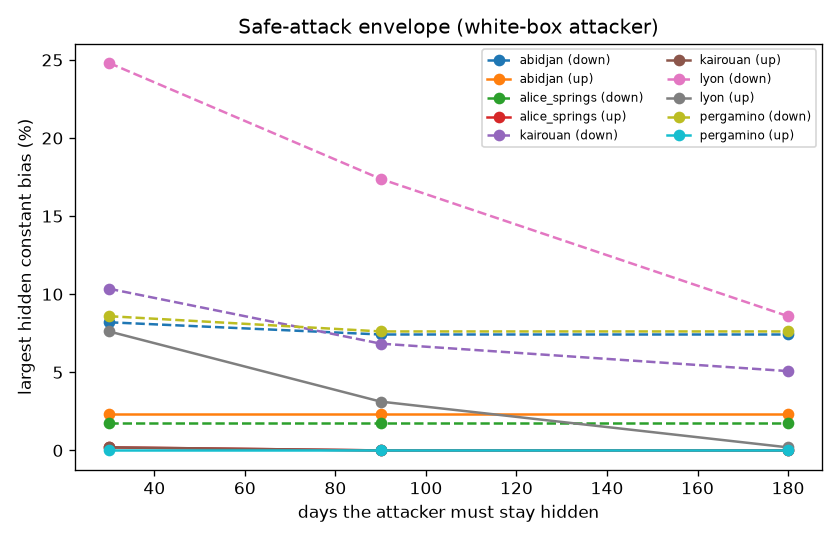

Values plotted in this chart, from the file beside it:
site, start, direction, horizon_days, max_hidden_bias
kairouan, 2024-03-01, up, 30, 0.001953
kairouan, 2024-03-01, up, 90, 0.0
kairouan, 2024-03-01, up, 180, 0.0
kairouan, 2024-03-01, down, 30, 0.1035
kairouan, 2024-03-01, down, 90, 0.06836
kairouan, 2024-03-01, down, 180, 0.05078
alice_springs, 2024-03-01, up, 30, 0.001953
alice_springs, 2024-03-01, up, 90, 0.0
alice_springs, 2024-03-01, up, 180, 0.0
alice_springs, 2024-03-01, down, 30, 0.01758
alice_springs, 2024-03-01, down, 90, 0.01758
alice_springs, 2024-03-01, down, 180, 0.01758
lyon, 2024-03-01, up, 30, 0.07617
lyon, 2024-03-01, up, 90, 0.03125
lyon, 2024-03-01, up, 180, 0.001953
lyon, 2024-03-01, down, 30, 0.248
lyon, 2024-03-01, down, 90, 0.1738
lyon, 2024-03-01, down, 180, 0.08594
abidjan, 2024-03-01, up, 30, 0.02344
abidjan, 2024-03-01, up, 90, 0.02344
abidjan, 2024-03-01, up, 180, 0.02344
abidjan, 2024-03-01, down, 30, 0.08203
abidjan, 2024-03-01, down, 90, 0.07422
abidjan, 2024-03-01, down, 180, 0.07422
pergamino, 2024-03-01, up, 30, 0.0
pergamino, 2024-03-01, up, 90, 0.0
pergamino, 2024-03-01, up, 180, 0.0
pergamino, 2024-03-01, down, 30, 0.08594
pergamino, 2024-03-01, down, 90, 0.07617
pergamino, 2024-03-01, down, 180, 0.07617
